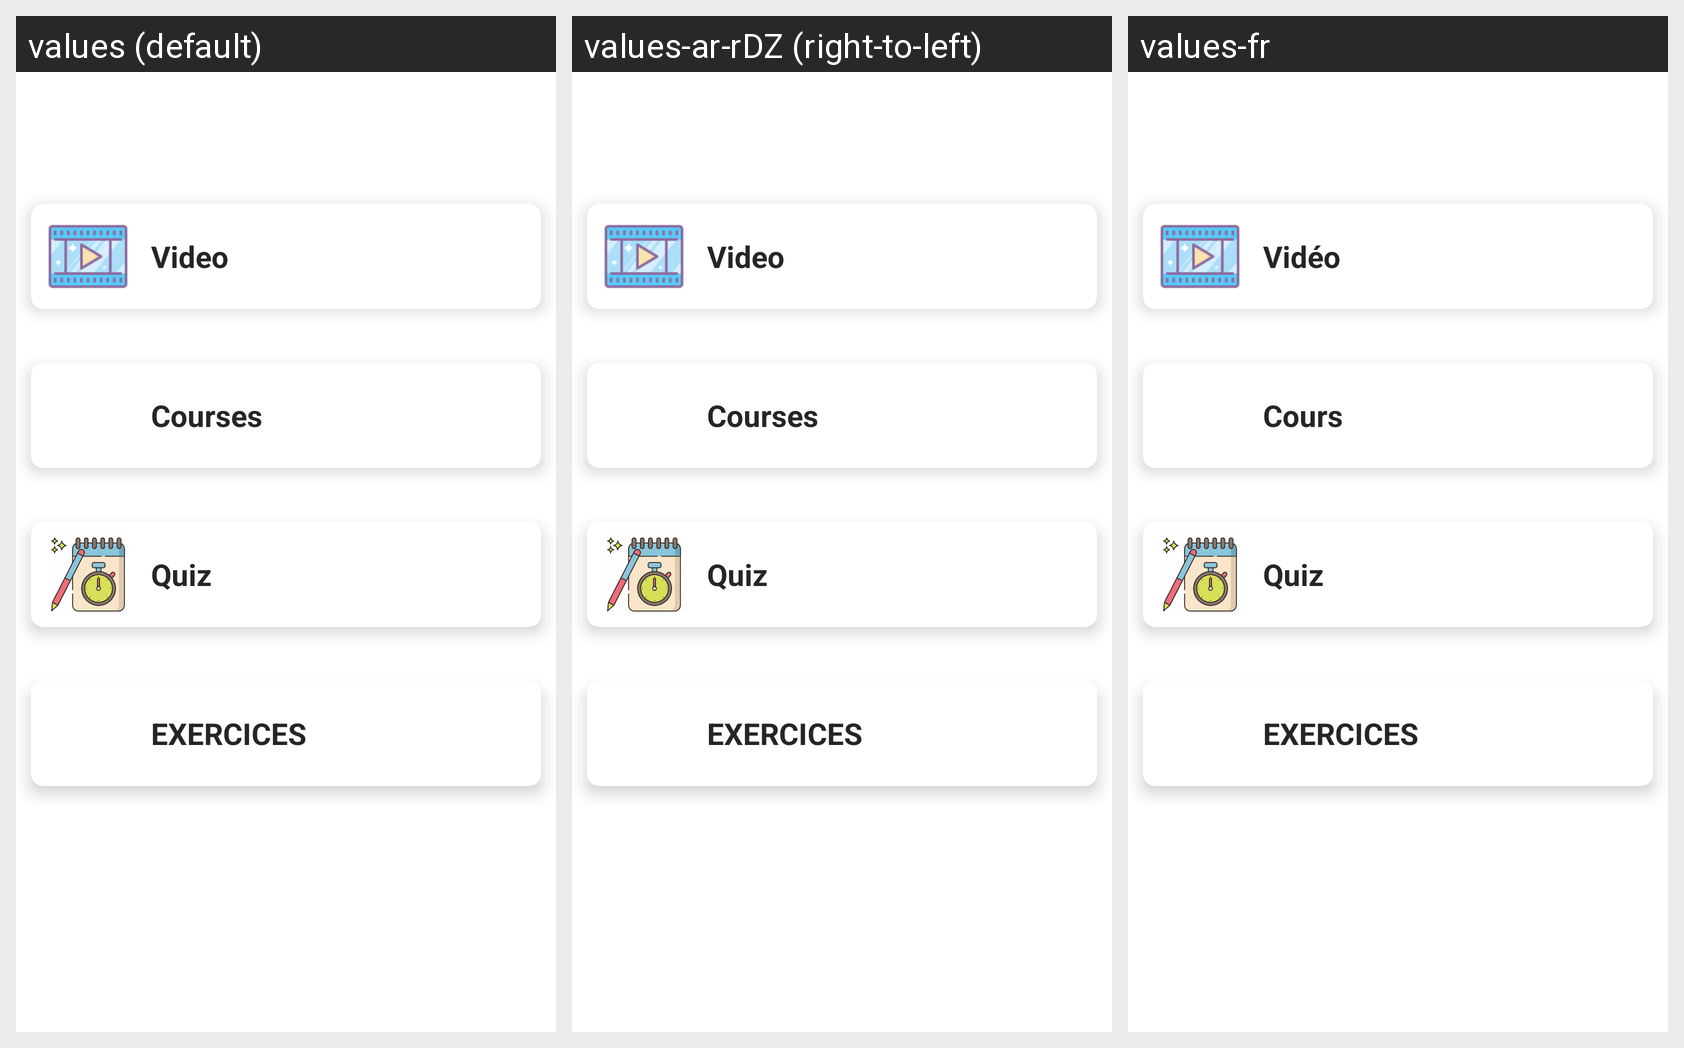

Locale-by-locale string values for the Android screen shown in this grid:
Android screen res/layout/activity_liste_course_content.xml rendered under 3 locales, left to right: values (default), values-ar-rDZ (right-to-left), values-fr. Device: Nexus 5 (rendered at 1080×1920; each locale shown at half size, 540×960, under a caption strip naming it); theme AppTheme.
Strings drawn on this screen, with the default value and each locale's value (text and hints the layout hard-codes, and strings that could not be matched under every locale, appear in the picture but are not listed):

course_video_title
  values: Video
  values-ar-rDZ: Video
  values-fr: Vidéo

navigation_menu_courses
  values: Courses
  values-ar-rDZ: Courses
  values-fr: Cours

navigation_menu_quiz
  values: Quiz
  values-ar-rDZ: Quiz
  values-fr: Quiz
